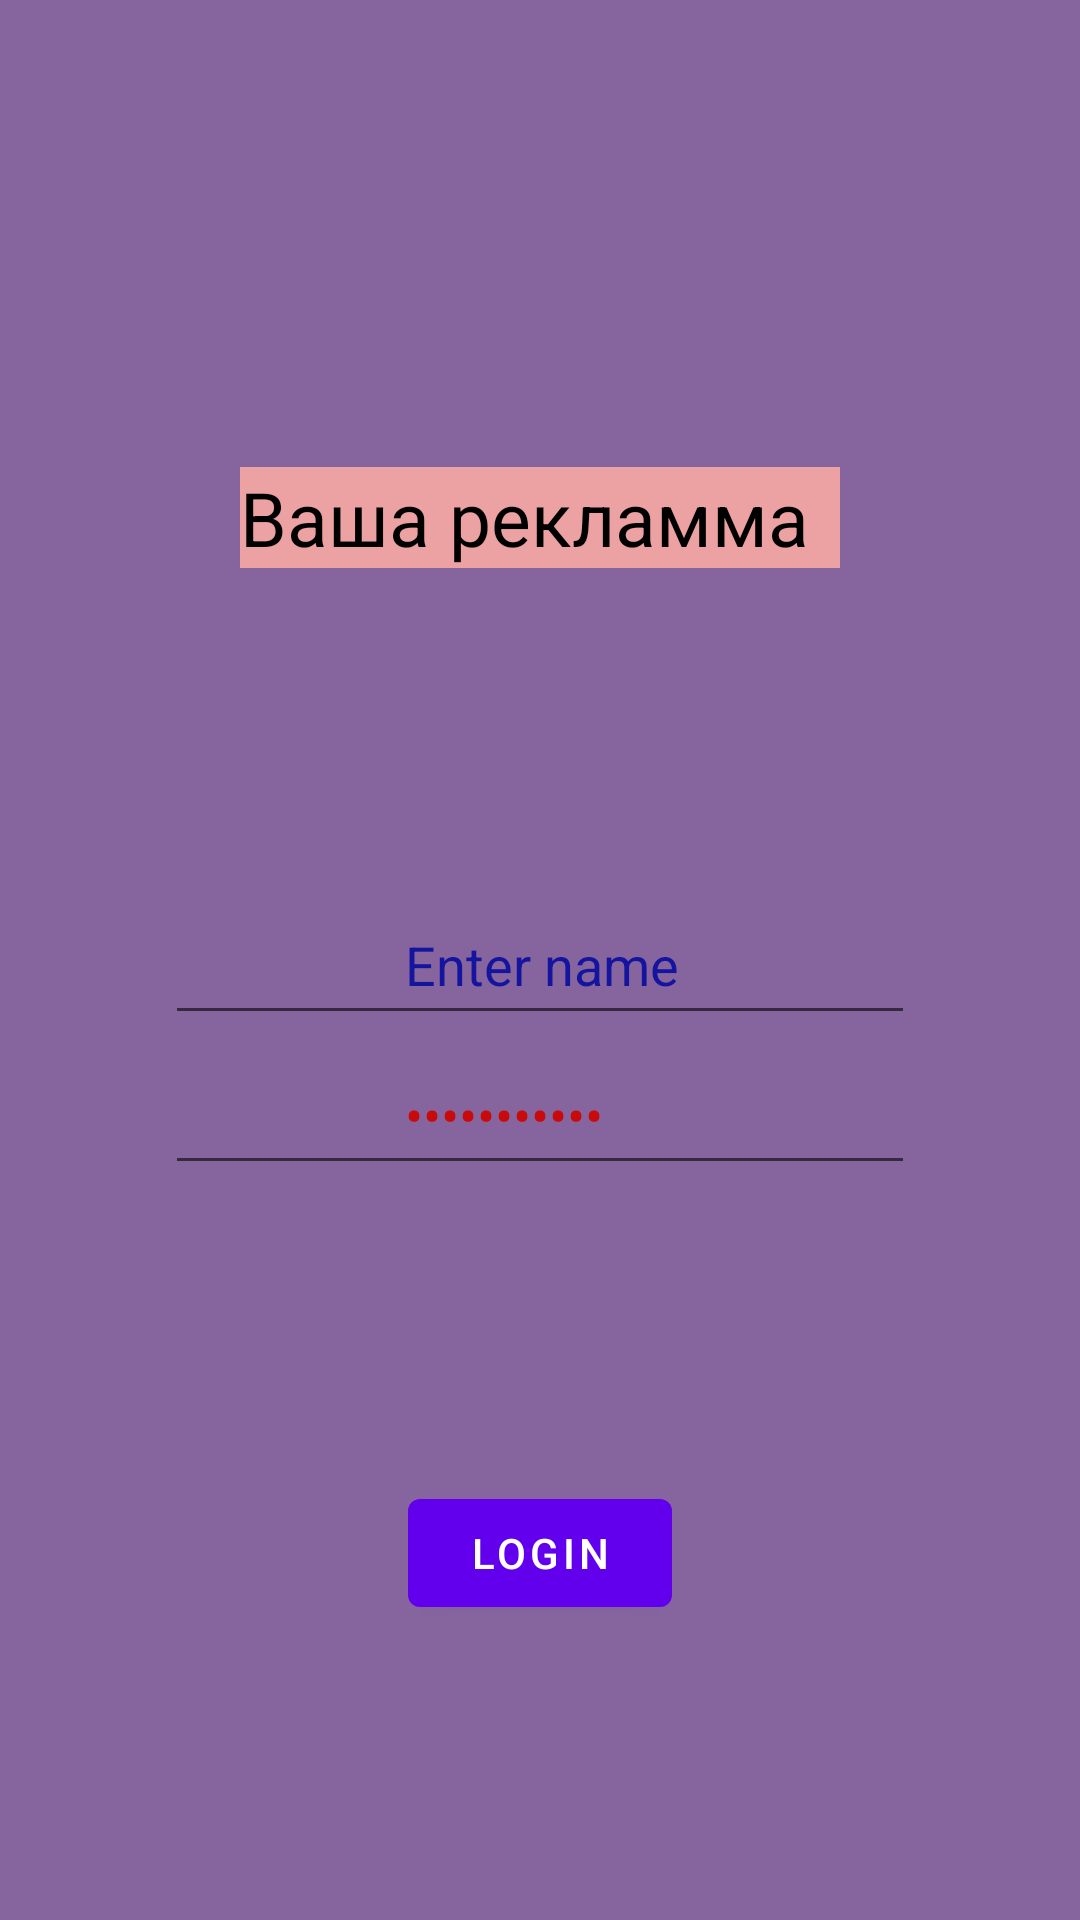

Write the Android layout XML for this screen, with the resource values it uses.
<!-- AndroidManifest.xml: application theme Theme.AndroidDevTMSProkhorenko -->
<!-- res/layout/fragment_registration_form.xml -->
<?xml version="1.0" encoding="utf-8"?>
<androidx.constraintlayout.widget.ConstraintLayout
    xmlns:android="http://schemas.android.com/apk/res/android"
    xmlns:app="http://schemas.android.com/apk/res-auto"
    xmlns:tools="http://schemas.android.com/tools"
    android:layout_width="match_parent"
    android:layout_height="match_parent"
    android:background="#86659E"
    tools:context="R.RegistrationForm">

    <TextView
        android:id="@+id/title_text_view"
        android:layout_width="200dp"
        android:layout_height="wrap_content"
        android:background="#ECA2A2"
        android:taxtstyle="@style/CardView.Dark"
        android:text="@string/reklama"
        android:textColor="@color/black"
        android:textSize="25sp"
        app:layout_constraintBottom_toBottomOf="@id/name_edit_text"
        app:layout_constraintEnd_toEndOf="parent"
        app:layout_constraintStart_toStartOf="parent"
        app:layout_constraintTop_toTopOf="parent" />

    <EditText
        android:id="@+id/name_edit_text"
        android:layout_width="250dp"
        android:layout_height="50dp"
        android:autofillHints=""
        android:paddingStart="80dp"
        android:text="@string/enter_name"
        android:textColor="#14149F"
        app:layout_constraintBottom_toBottomOf="parent"
        app:layout_constraintEnd_toEndOf="parent"
        app:layout_constraintStart_toStartOf="parent"
        app:layout_constraintTop_toTopOf="parent" />

    <EditText
        android:id="@+id/name_edit_password"
        android:layout_width="250dp"
        android:layout_height="50dp"
        android:hint="@string/enter_login"
        android:inputType="textPassword"
        android:paddingStart="80dp"
        android:text="@string/enter_login"
        android:textColor="#C80A0A"
        app:layout_constraintEnd_toEndOf="parent"
        app:layout_constraintStart_toStartOf="parent"
        app:layout_constraintTop_toBottomOf="@+id/name_edit_text"
        tools:ignore="RtlSymmetry" />

    <Button
        android:id="@+id/button_login"
        android:layout_width="wrap_content"
        android:layout_height="wrap_content"
        android:text="@string/login"
        app:layout_constraintBottom_toBottomOf="parent"
        app:layout_constraintEnd_toEndOf="parent"
        app:layout_constraintStart_toStartOf="parent"
        app:layout_constraintTop_toBottomOf="@+id/name_edit_password" />

    <ImageView
        android:id="@+id/imageView_login"
        android:layout_width="185dp"
        android:layout_height="150dp"
        android:src="@mipmap/ic_launcher_foreground"
        app:layout_constraintBottom_toTopOf="@+id/title_text_view"
        app:layout_constraintEnd_toEndOf="parent"
        app:layout_constraintStart_toStartOf="parent"
        app:layout_constraintTop_toTopOf="parent" />


</androidx.constraintlayout.widget.ConstraintLayout>
<!-- resources referenced by this layout -->
<resources>
  <string name="enter_login">Enter login</string>
  <string name="enter_name">Enter name</string>
  <string name="login">Login</string>
  <string name="reklama">Ваша рекламма</string>
  <style name="Theme.AndroidDevTMSProkhorenko" parent="Theme.MaterialComponents.DayNight.DarkActionBar">
          
          <item name="colorPrimary">@color/purple_500</item>
          <item name="colorPrimaryVariant">@color/purple_700</item>
          <item name="colorOnPrimary">@color/white</item>
          
          <item name="colorSecondary">@color/teal_200</item>
          <item name="colorSecondaryVariant">@color/teal_700</item>
          <item name="colorOnSecondary">@color/black</item>
          
          <item name="android:statusBarColor">?attr/colorPrimaryVariant</item>
          
      </style>
  <!-- not gathered from this repository: default colours our renderer supplied (Android Studio template values) -->
  <color name="purple_500">#FF6200EE</color>
  <color name="purple_700">#FF3700B3</color>
  <color name="teal_200">#FF03DAC5</color>
  <color name="teal_700">#FF018786</color>
  <color name="black">#FF000000</color>
  <color name="white">#FFFFFFFF</color>
</resources>
